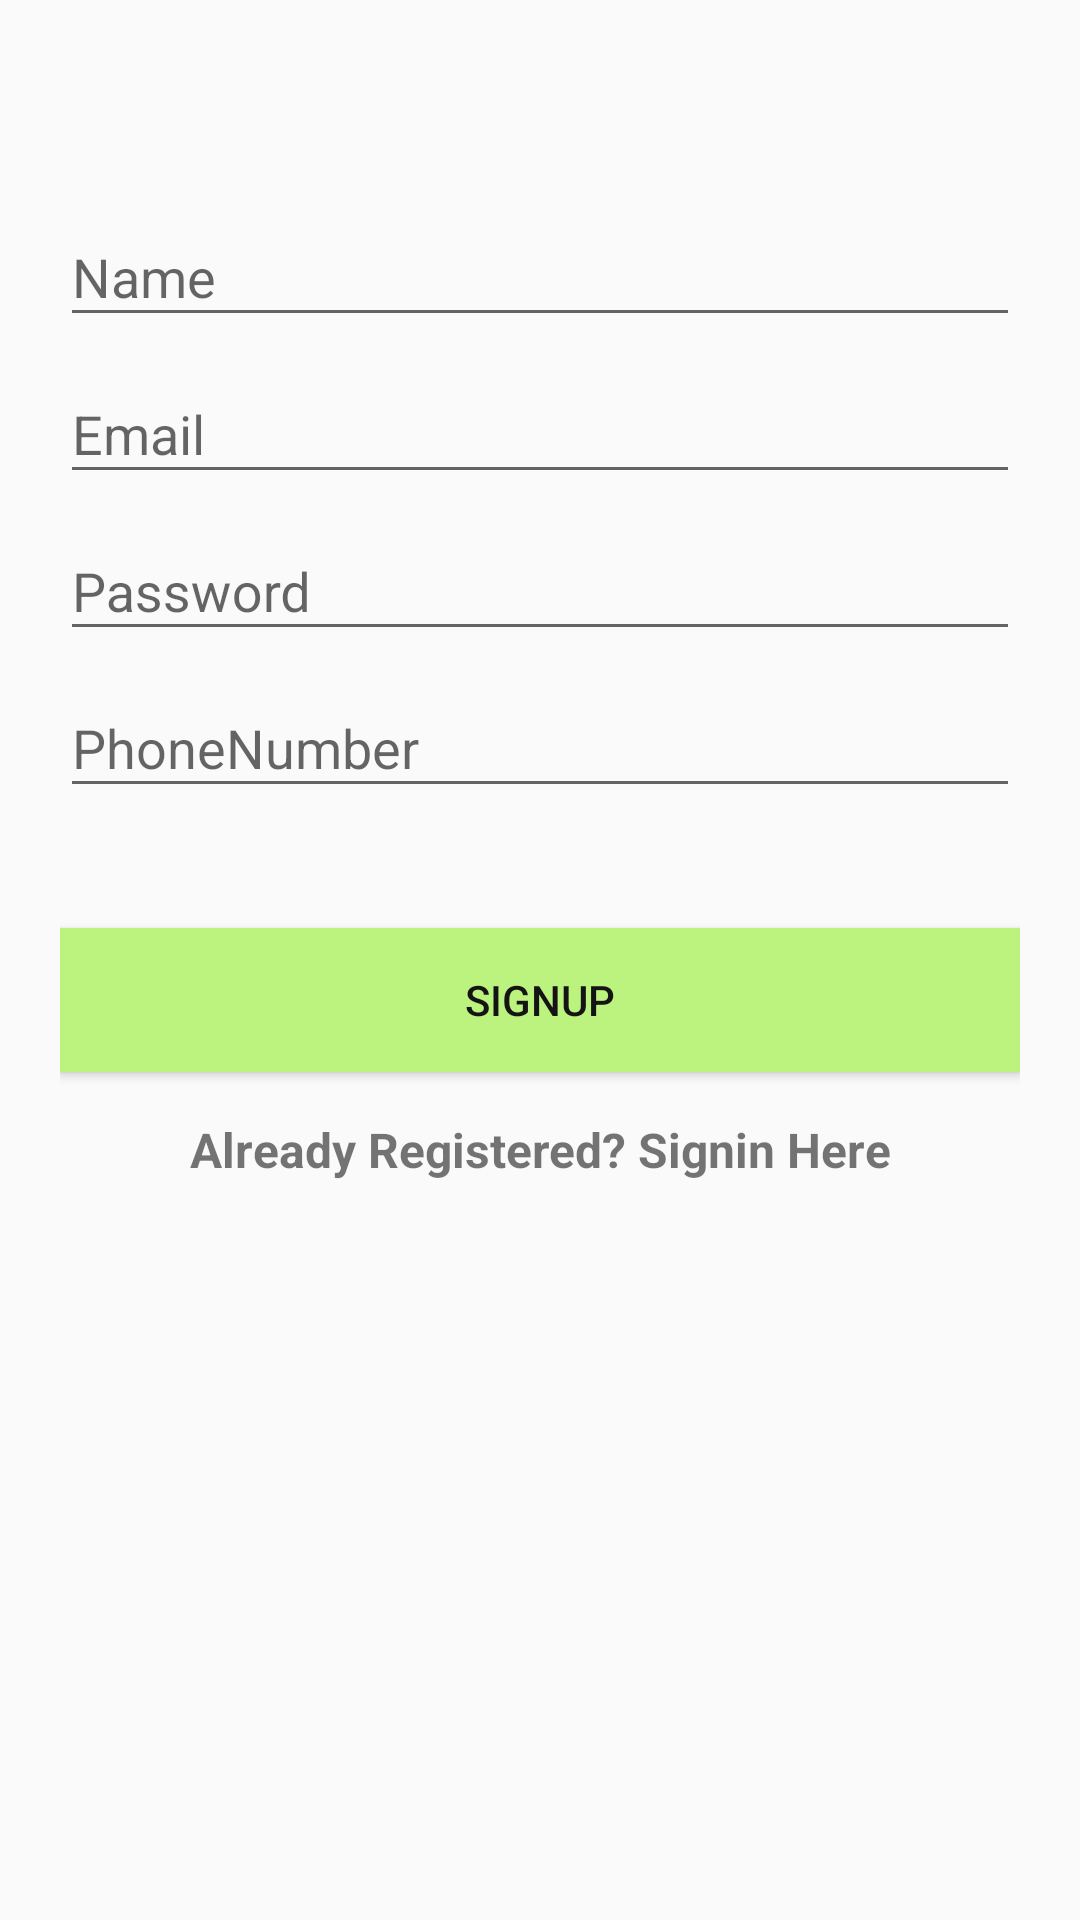

The Android layout XML behind this screen, and the referenced resources:
<!-- AndroidManifest.xml: application theme Theme.AppCompat.Light -->
<!-- res/layout/activity_main.xml -->
<android.support.design.widget.CoordinatorLayout xmlns:android="http://schemas.android.com/apk/res/android"
    android:layout_width="match_parent"
    android:layout_height="match_parent">

    <LinearLayout
        android:layout_width="fill_parent"
        android:layout_height="fill_parent"
        android:background = "@drawable/signup_bg"
        android:orientation="vertical"
        android:paddingLeft="20dp"
        android:paddingRight="20dp"
        android:paddingTop="60dp"
        android:layout_weight="1">

        <android.support.design.widget.TextInputLayout
            android:id="@+id/input_layout_text"
            android:layout_width="match_parent"
            android:layout_height="wrap_content">
            <EditText
                android:id="@+id/editTextName"
                android:layout_width="match_parent"
                android:layout_height="wrap_content"
                android:inputType="text"
                android:hint="Name" />
        </android.support.design.widget.TextInputLayout>

        <android.support.design.widget.TextInputLayout
            android:id="@+id/input_layout_email"
            android:layout_width="match_parent"
            android:layout_height="wrap_content">

            <EditText
                android:id="@+id/editTextEmail"
                android:layout_width="match_parent"
                android:layout_height="wrap_content"
                android:inputType="textEmailAddress"
                android:hint="@string/hint_email" />
        </android.support.design.widget.TextInputLayout>

        <android.support.design.widget.TextInputLayout
            android:id="@+id/input_layout_password"
            android:layout_width="match_parent"
            android:layout_height="wrap_content">

            <EditText
                android:id="@+id/editTextPassword"
                android:layout_width="match_parent"
                android:layout_height="wrap_content"
                android:inputType="textPassword"
                android:hint="@string/hint_password" />
        </android.support.design.widget.TextInputLayout>

        <android.support.design.widget.TextInputLayout
            android:id="@+id/input_layout_phone_number"
            android:layout_width="match_parent"
            android:layout_height="wrap_content">

            <EditText
                android:id="@+id/editTextPhoneNumber"
                android:layout_width="match_parent"
                android:layout_height="wrap_content"
                android:inputType="text|phone"
                android:hint="@string/hint_phone_number" />
        </android.support.design.widget.TextInputLayout>

        <Button android:id="@+id/buttonSignup"
            android:layout_width="fill_parent"
            android:layout_height="wrap_content"
            android:text="Signup"
            android:background="#bcf37f"
            android:layout_marginTop="40dp"
            android:textColor="#151414"/>
        <TextView
            android:text="Already Registered? Signin Here"
            android:id="@+id/textViewSignin"
            android:textAlignment="center"
            android:layout_margin="15dp"
            android:layout_width="match_parent"
            android:layout_height="wrap_content"
            android:textStyle="bold"
            android:textSize="16sp"/>
    </LinearLayout>

</android.support.design.widget.CoordinatorLayout>
<!-- resources referenced by this layout -->
<resources>
  <string name="hint_email">Email</string>
  <string name="hint_password">Password</string>
  <string name="hint_phone_number">PhoneNumber</string>
</resources>
